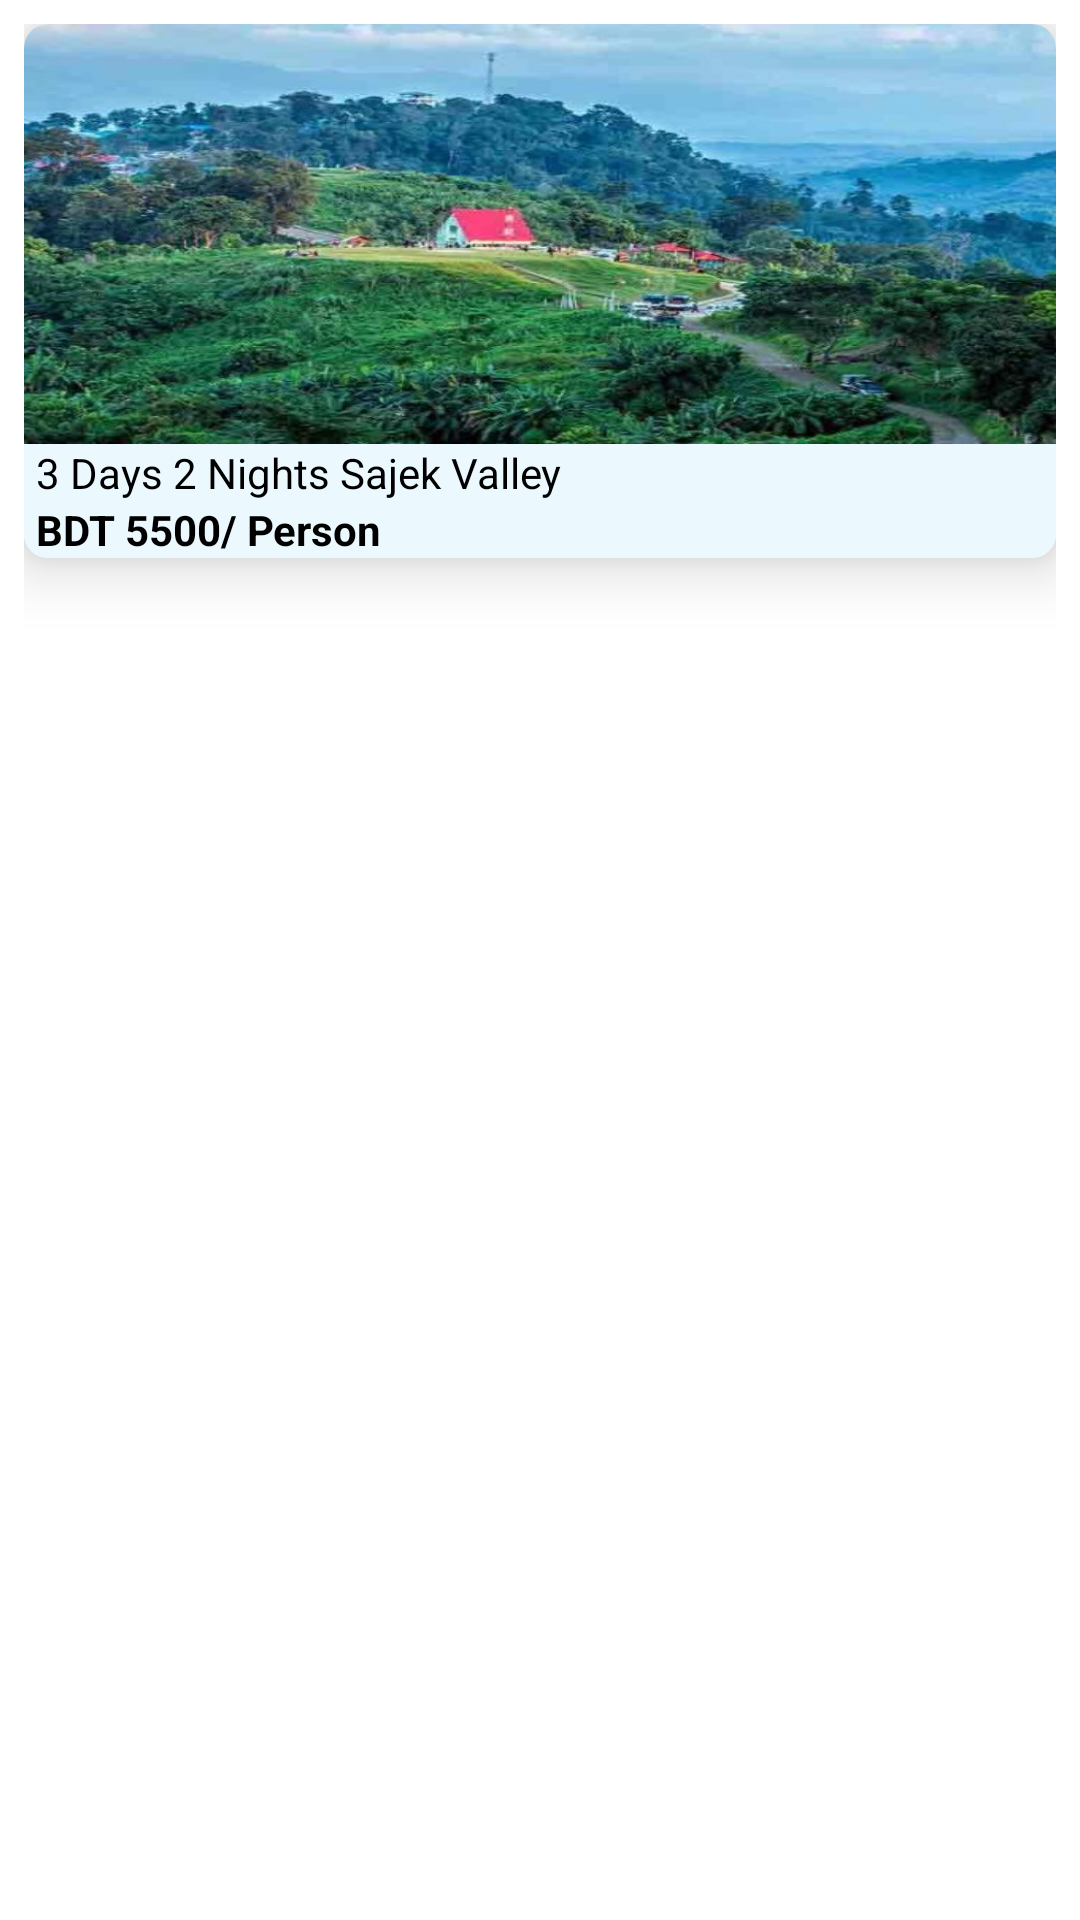

Produce the Android XML layout that renders to this screen, including the resource entries it uses.
<!-- AndroidManifest.xml: application theme Theme.BasicUI -->
<!-- res/layout/list_fetch_data.xml -->
<?xml version="1.0" encoding="utf-8"?>
<LinearLayout xmlns:android="http://schemas.android.com/apk/res/android"
    xmlns:app="http://schemas.android.com/apk/res-auto"
    android:orientation="horizontal"
    android:layout_width="match_parent"
    android:padding="8dp"

    android:layout_height="wrap_content">


<androidx.cardview.widget.CardView
    app:cardCornerRadius="8dp"
    android:layout_width="match_parent"
    app:cardElevation="12dp"
    android:layout_height="wrap_content">

    <LinearLayout
        android:background="@color/tourx_flight"
        android:orientation="vertical"
        android:layout_width="match_parent"
        android:layout_height="wrap_content">

        <ImageView
            android:layout_width="match_parent"
            android:layout_height="140dp"
            android:scaleType="fitXY"
            android:id="@+id/event_imgs"
            android:src="@drawable/sajek">
        </ImageView>

        <TextView
            android:id="@+id/event_id"
            android:visibility="gone"
            android:layout_width="wrap_content"
            android:layout_height="wrap_content">
        </TextView>

        <TextView
            android:id="@+id/event_title"
            android:textColor="@color/black"
            android:paddingLeft="4dp"
            android:text="3 Days 2 Nights Sajek Valley"
            android:layout_width="wrap_content"
            android:layout_height="wrap_content">
        </TextView>

        <TextView
            android:paddingLeft="4dp"
            android:textColor="@color/black"
            android:textStyle="bold"
            android:id="@+id/event_fee"
            android:text="BDT 5500/ Person"
            android:layout_width="wrap_content"
            android:layout_height="wrap_content">
        </TextView>

    </LinearLayout>


</androidx.cardview.widget.CardView>







</LinearLayout>
<!-- resources referenced by this layout -->
<resources>
  <color name="black">#FF000000</color>
  <color name="tourx_flight">#EBF9FF</color>
  <!-- drawable sajek: jpg bitmap (drawable, 74495 bytes) -->
  <style name="Theme.BasicUI" parent="Theme.MaterialComponents.DayNight.DarkActionBar">
          
          <item name="colorPrimary">@color/purple_500</item>
          <item name="colorPrimaryVariant">@color/purple_700</item>
          <item name="colorOnPrimary">@color/white</item>
          
          <item name="colorSecondary">@color/teal_200</item>
          <item name="colorSecondaryVariant">@color/teal_700</item>
          <item name="colorOnSecondary">@color/black</item>
          
          <item name="android:statusBarColor">?attr/colorPrimaryVariant</item>
          
      </style>
  <color name="purple_500">#2979FF</color>
  <color name="purple_700">#FF3700B3</color>
  <color name="white">#FFFFFFFF</color>
  <color name="teal_200">#FF03DAC5</color>
  <color name="teal_700">#FF018786</color>
</resources>
